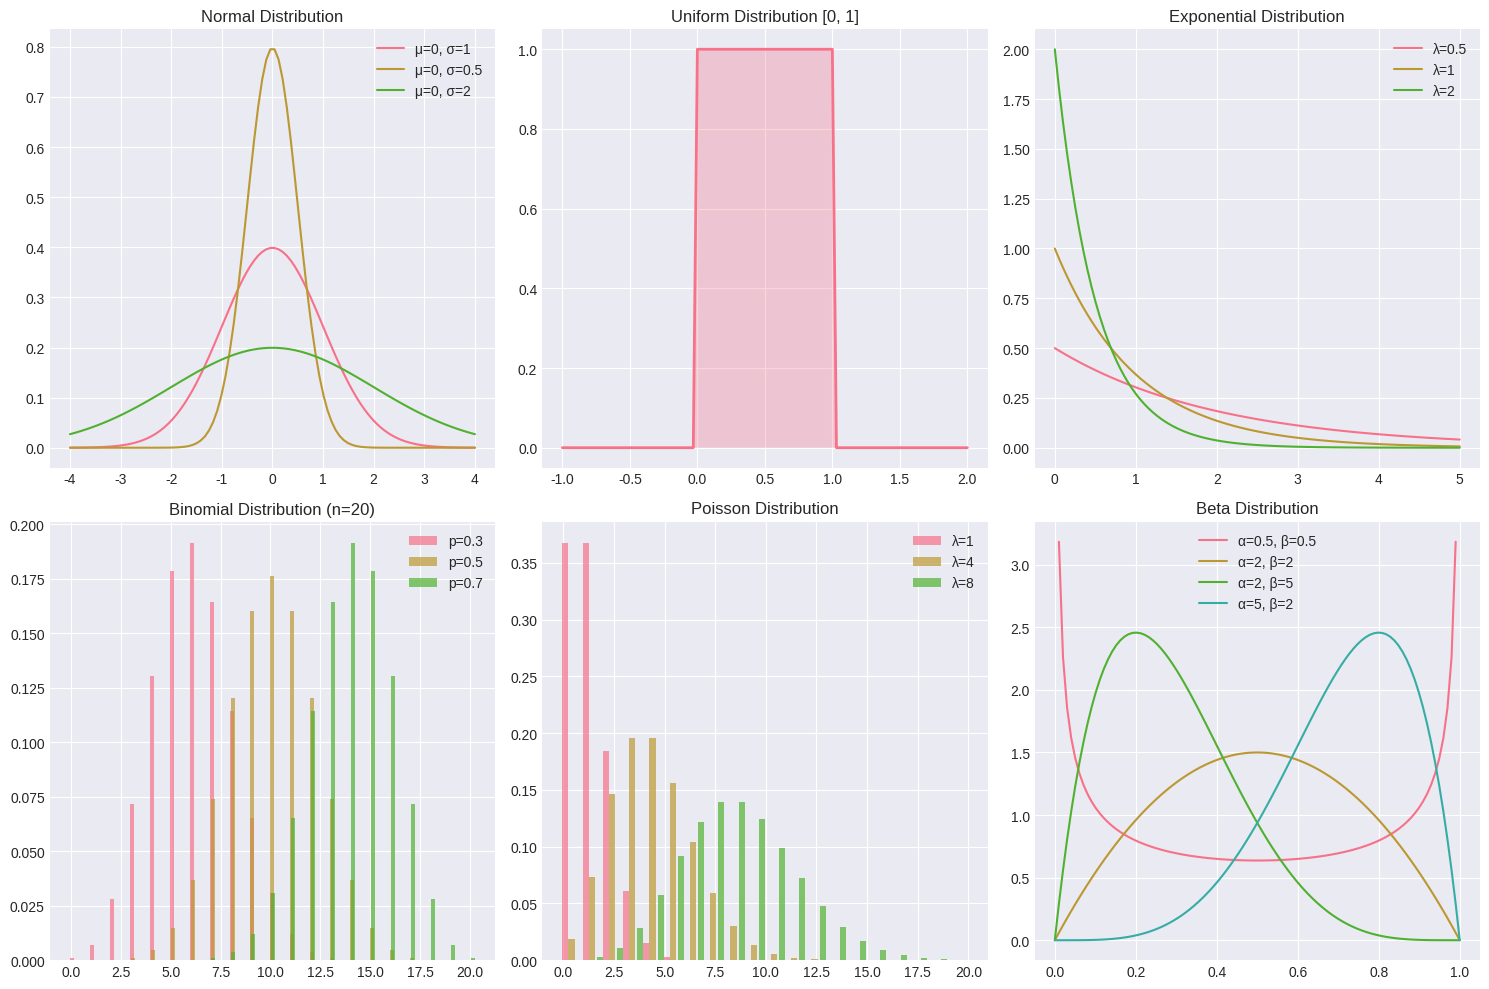
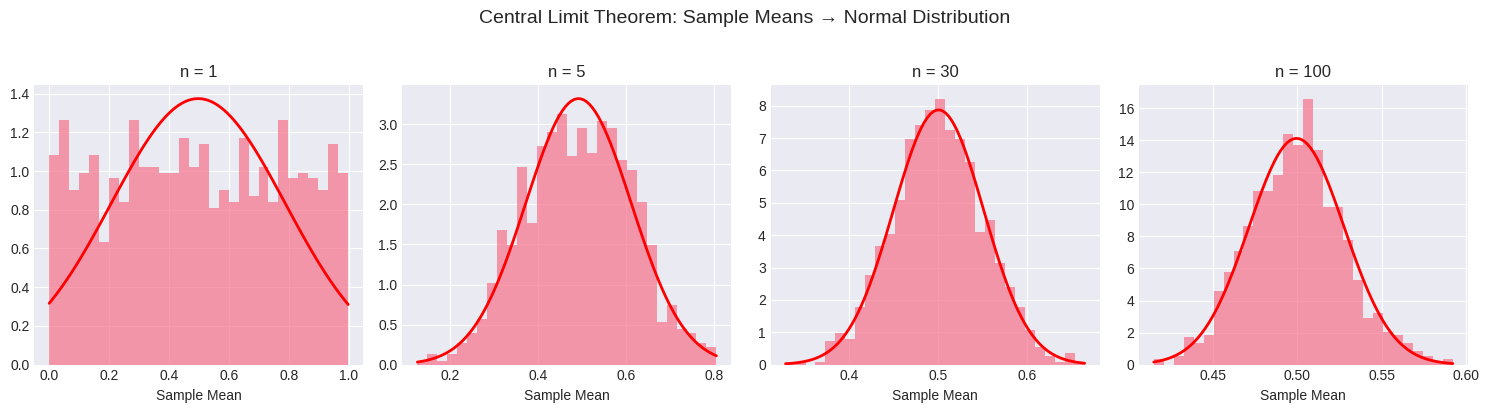
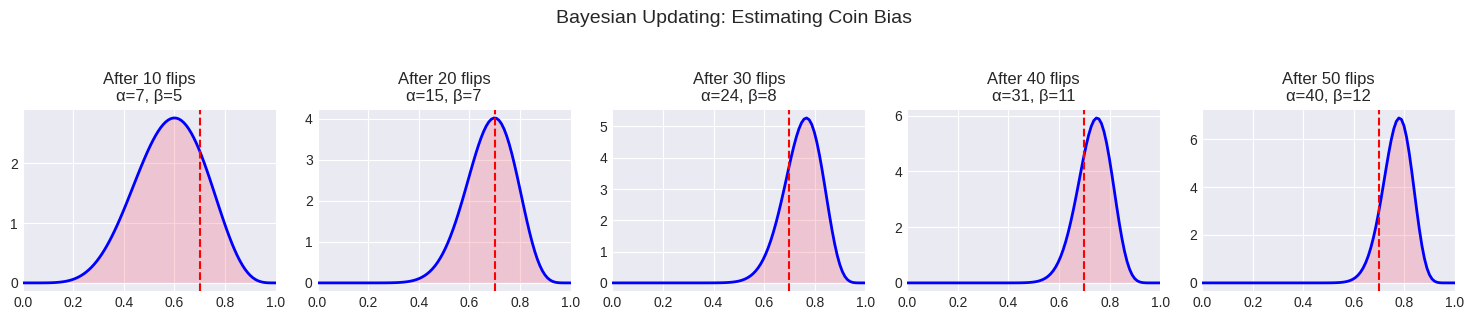

Source code (Python) for these figures, in order:
import numpy as np
import matplotlib.pyplot as plt
import seaborn as sns
from scipy import stats
from collections import Counter

plt.style.use('seaborn-v0_8-darkgrid')
sns.set_palette('husl')
np.random.seed(42)

def probability(events, target):
    """Calculate probability of target in events."""
    return sum(1 for e in events if e == target) / len(events)


def joint_probability(events_a, events_b, target_a, target_b):
    """Calculate P(A and B)."""
    count = sum(1 for a, b in zip(events_a, events_b) 
                if a == target_a and b == target_b)
    return count / len(events_a)


def conditional_probability(events_a, events_b, target_a, given_b):
    """Calculate P(A | B)."""
    filtered = [(a, b) for a, b in zip(events_a, events_b) if b == given_b]
    if len(filtered) == 0:
        return 0
    return sum(1 for a, b in filtered if a == target_a) / len(filtered)

# Example: Coin flips
coin_flips = [0, 1, 1, 0, 1, 1, 0, 1, 0, 1]  # 0=Tails, 1=Heads

p_heads = probability(coin_flips, 1)
p_tails = probability(coin_flips, 0)

print(f"P(Heads) = {p_heads:.2f}")
print(f"P(Tails) = {p_tails:.2f}")
print(f"Sum = {p_heads + p_tails:.2f} (should be 1.00)")

def expectation(values):
    """Calculate expected value (mean)."""
    return sum(values) / len(values)


def variance(values):
    """Calculate population variance."""
    mu = expectation(values)
    return sum((x - mu)**2 for x in values) / len(values)


def std_dev(values):
    """Calculate standard deviation."""
    return variance(values) ** 0.5

# Example: Dice rolls
dice_rolls = [np.random.randint(1, 7) for _ in range(1000)]

print("Dice Roll Statistics (1000 rolls):")
print(f"  E[X] = {expectation(dice_rolls):.4f} (theoretical: 3.5)")
print(f"  Var(X) = {variance(dice_rolls):.4f} (theoretical: 2.9167)")
print(f"  Std(X) = {std_dev(dice_rolls):.4f}")

def bayes_theorem(p_a, p_b_given_a, p_b_given_not_a):
    """
    Calculate P(A|B) using Bayes' theorem.
    
    Args:
        p_a: Prior probability P(A)
        p_b_given_a: Likelihood P(B|A)
        p_b_given_not_a: P(B|not A)
    
    Returns:
        Posterior probability P(A|B)
    """
    # P(B) = P(B|A)*P(A) + P(B|not A)*P(not A)
    p_b = p_b_given_a * p_a + p_b_given_not_a * (1 - p_a)
    
    # Bayes' theorem
    p_a_given_b = (p_b_given_a * p_a) / p_b
    return p_a_given_b

# Example 1: Spam Detection
print("=" * 50)
print("SPAM DETECTION EXAMPLE")
print("=" * 50)

# Given:
p_spam = 0.3                    # 30% of emails are spam
p_word_given_spam = 0.8         # 80% of spam contains "free"
p_word_given_ham = 0.1          # 10% of ham contains "free"

# Question: Email contains "free" - what's P(Spam | "free")?
p_spam_given_word = bayes_theorem(p_spam, p_word_given_spam, p_word_given_ham)

print(f"Prior P(Spam) = {p_spam:.0%}")
print(f"P('free' | Spam) = {p_word_given_spam:.0%}")
print(f"P('free' | Ham) = {p_word_given_ham:.0%}")
print(f"\n→ P(Spam | 'free') = {p_spam_given_word:.1%}")

# Example 2: Medical Test (Classic!)
print("\n" + "=" * 50)
print("MEDICAL TEST EXAMPLE")
print("=" * 50)

# Given:
p_disease = 0.001               # 0.1% have the disease
p_positive_given_disease = 0.99 # 99% sensitivity (true positive)
p_positive_given_healthy = 0.05 # 5% false positive

# Question: Test is positive - what's P(Disease | Positive)?
p_disease_given_positive = bayes_theorem(
    p_disease, p_positive_given_disease, p_positive_given_healthy
)

print(f"Disease prevalence: {p_disease:.1%}")
print(f"Test sensitivity: {p_positive_given_disease:.0%}")
print(f"False positive rate: {p_positive_given_healthy:.0%}")
print(f"\n→ P(Disease | Positive Test) = {p_disease_given_positive:.1%}")
print("\n💡 Key Insight: Even with 99% accurate test, only ~2% chance!")
print("   This is why understanding priors matters in ML!")

def mle_bernoulli(data):
    """MLE for Bernoulli distribution parameter p."""
    return sum(data) / len(data)


def mle_normal(data):
    """MLE for Normal distribution parameters (mean, variance)."""
    mu = sum(data) / len(data)
    var = sum((x - mu)**2 for x in data) / len(data)
    return mu, var

# Example: Estimate coin bias from flips
biased_coin = [1, 1, 1, 0, 1, 1, 0, 1, 1, 1]  # Biased towards heads

p_hat = mle_bernoulli(biased_coin)
print(f"MLE estimate of P(Heads) = {p_hat:.2f}")

# Example: Estimate normal distribution parameters
normal_data = np.random.normal(loc=5, scale=2, size=1000)
mu_hat, var_hat = mle_normal(normal_data)

print(f"\nMLE for Normal Distribution:")
print(f"  μ̂ = {mu_hat:.4f} (true: 5)")
print(f"  σ̂² = {var_hat:.4f} (true: 4)")

fig, axes = plt.subplots(2, 3, figsize=(15, 10))

# 1. Normal Distribution
x = np.linspace(-4, 4, 100)
for mu, sigma in [(0, 1), (0, 0.5), (0, 2)]:
    axes[0, 0].plot(x, stats.norm.pdf(x, mu, sigma), 
                    label=f'μ={mu}, σ={sigma}')
axes[0, 0].set_title('Normal Distribution')
axes[0, 0].legend()

# 2. Uniform Distribution
x = np.linspace(-1, 2, 100)
axes[0, 1].plot(x, stats.uniform.pdf(x, 0, 1), linewidth=2)
axes[0, 1].fill_between(x, stats.uniform.pdf(x, 0, 1), alpha=0.3)
axes[0, 1].set_title('Uniform Distribution [0, 1]')

# 3. Exponential Distribution
x = np.linspace(0, 5, 100)
for lam in [0.5, 1, 2]:
    axes[0, 2].plot(x, stats.expon.pdf(x, scale=1/lam), label=f'λ={lam}')
axes[0, 2].set_title('Exponential Distribution')
axes[0, 2].legend()

# 4. Binomial Distribution
n = 20
x = np.arange(0, n+1)
for p in [0.3, 0.5, 0.7]:
    axes[1, 0].bar(x + p*0.2, stats.binom.pmf(x, n, p), 
                   width=0.2, alpha=0.7, label=f'p={p}')
axes[1, 0].set_title(f'Binomial Distribution (n={n})')
axes[1, 0].legend()

# 5. Poisson Distribution
x = np.arange(0, 20)
for lam in [1, 4, 8]:
    axes[1, 1].bar(x + lam*0.1, stats.poisson.pmf(x, lam), 
                   width=0.3, alpha=0.7, label=f'λ={lam}')
axes[1, 1].set_title('Poisson Distribution')
axes[1, 1].legend()

# 6. Beta Distribution (Important for Bayesian!)
x = np.linspace(0, 1, 100)
for a, b in [(0.5, 0.5), (2, 2), (2, 5), (5, 2)]:
    axes[1, 2].plot(x, stats.beta.pdf(x, a, b), label=f'α={a}, β={b}')
axes[1, 2].set_title('Beta Distribution')
axes[1, 2].legend()

plt.tight_layout()
plt.show()

def visualize_clt(distribution, n_samples_list, n_experiments=1000):
    """Visualize Central Limit Theorem."""
    fig, axes = plt.subplots(1, len(n_samples_list), figsize=(15, 4))
    
    for ax, n_samples in zip(axes, n_samples_list):
        # Generate sample means
        sample_means = []
        for _ in range(n_experiments):
            sample = distribution(size=n_samples)
            sample_means.append(np.mean(sample))
        
        # Plot histogram
        ax.hist(sample_means, bins=30, density=True, alpha=0.7)
        
        # Overlay normal distribution
        mu, sigma = np.mean(sample_means), np.std(sample_means)
        x = np.linspace(min(sample_means), max(sample_means), 100)
        ax.plot(x, stats.norm.pdf(x, mu, sigma), 'r-', linewidth=2)
        
        ax.set_title(f'n = {n_samples}')
        ax.set_xlabel('Sample Mean')
    
    plt.suptitle('Central Limit Theorem: Sample Means → Normal Distribution', 
                 fontsize=14, y=1.02)
    plt.tight_layout()
    plt.show()


# Demonstrate CLT with uniform distribution
print("CLT with Uniform Distribution:")
visualize_clt(np.random.uniform, [1, 5, 30, 100])

def visualize_bayes_update(prior, likelihood, n_steps=5):
    """Visualize Bayesian updating process."""
    x = np.linspace(0, 1, 100)
    
    fig, axes = plt.subplots(1, n_steps, figsize=(15, 3))
    
    # Start with uniform prior
    current_alpha, current_beta = 1, 1
    
    # Simulate coin flips (true p = 0.7)
    np.random.seed(42)
    data = np.random.binomial(1, 0.7, n_steps * 10)
    
    for i, ax in enumerate(axes):
        # Update with 10 new observations
        new_data = data[i*10:(i+1)*10]
        successes = sum(new_data)
        failures = len(new_data) - successes
        
        current_alpha += successes
        current_beta += failures
        
        # Plot posterior
        posterior = stats.beta.pdf(x, current_alpha, current_beta)
        ax.plot(x, posterior, 'b-', linewidth=2)
        ax.fill_between(x, posterior, alpha=0.3)
        ax.axvline(x=0.7, color='r', linestyle='--', label='True p')
        ax.set_title(f'After {(i+1)*10} flips\nα={current_alpha}, β={current_beta}')
        ax.set_xlim(0, 1)
    
    plt.suptitle('Bayesian Updating: Estimating Coin Bias', fontsize=14, y=1.05)
    plt.tight_layout()
    plt.show()


visualize_bayes_update(prior=(1, 1), likelihood=0.7)

def run_tests():
    """Run all unit tests."""
    print("Running Unit Tests...\n")
    
    # Test 1: Probability
    assert probability([0, 1, 1, 1], 1) == 0.75
    print("✓ Probability test passed")
    
    # Test 2: Expectation
    assert expectation([1, 2, 3, 4, 5]) == 3.0
    print("✓ Expectation test passed")
    
    # Test 3: Variance
    assert variance([1, 1, 1, 1]) == 0.0
    print("✓ Variance (identical values) test passed")
    
    # Test 4: Standard deviation
    assert abs(std_dev([2, 4, 4, 4, 5, 5, 7, 9]) - 2.0) < 0.01
    print("✓ Standard deviation test passed")
    
    # Test 5: Bayes theorem
    result = bayes_theorem(0.5, 1.0, 0.0)  # If P(B|A)=1 and P(B|~A)=0
    assert abs(result - 1.0) < 1e-10
    print("✓ Bayes theorem test passed")
    
    # Test 6: MLE Bernoulli
    assert mle_bernoulli([1, 1, 1, 0, 0]) == 0.6
    print("✓ MLE Bernoulli test passed")
    
    # Test 7: MLE Normal
    mu, var = mle_normal([0, 0, 0])
    assert mu == 0 and var == 0
    print("✓ MLE Normal test passed")
    
    print("\n🎉 All tests passed!")


run_tests()

# Exercise 1: Implement Naive Bayes Classifier
def naive_bayes_train(X, y):
    """
    Train a simple Naive Bayes classifier.
    
    Args:
        X: Feature matrix (n_samples, n_features)
        y: Labels (n_samples,)
    
    Returns:
        Dictionary with class priors and feature likelihoods
    """
    # TODO: Your implementation here
    pass


# Exercise 2: Implement Log-Likelihood
def log_likelihood(data, mu, sigma):
    """
    Calculate log-likelihood of data under normal distribution.
    
    Args:
        data: Observed values
        mu: Mean of normal distribution
        sigma: Standard deviation
    
    Returns:
        Log-likelihood value
    """
    # TODO: Your implementation here
    pass


# Exercise 3: Implement Monte Carlo Estimation
def monte_carlo_pi(n_samples=10000):
    """
    Estimate π using Monte Carlo simulation.
    
    Hint: Sample uniform points in [0,1]x[0,1]
          Count points inside unit circle
    
    Returns:
        Estimated value of π
    """
    # TODO: Your implementation here
    pass